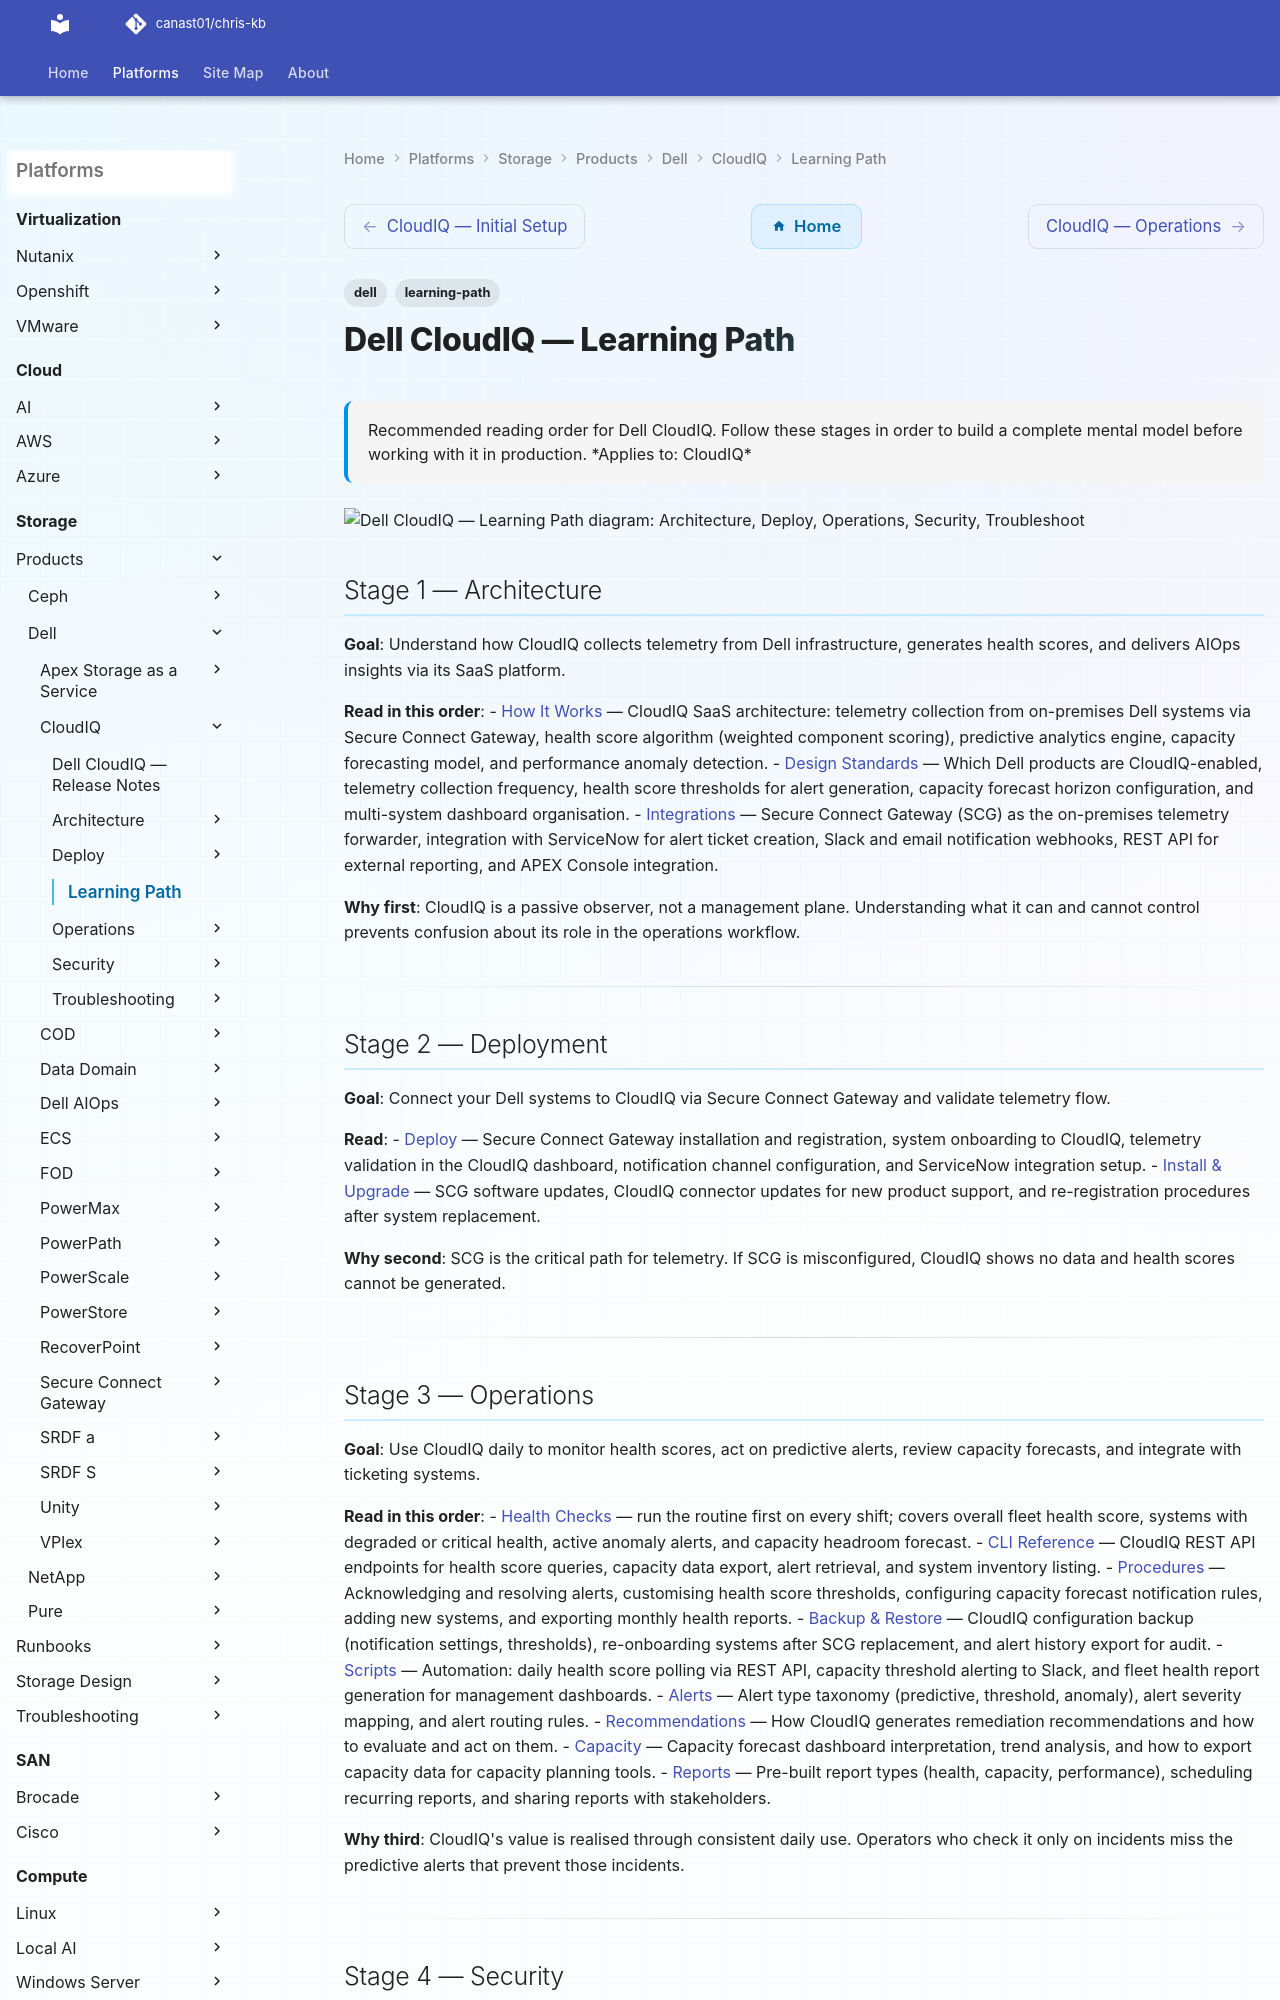

repository: canast01/chris-kb · page: storage/products/dell/cloudiq/learning-path/index.html · generator: mkdocs

---
tags:
  - dell
  - learning-path
description: "Recommended reading order for Dell CloudIQ. Follow these stages in order to build a complete mental model before working with it in production."
---
# Dell CloudIQ — Learning Path

<div class="kb-summary">
Recommended reading order for Dell CloudIQ. Follow these stages in order to build a complete mental model before working with it in production.

*Applies to: CloudIQ*
</div>

```d2
direction: right

S1: "Architecture" {shape: rectangle}
S2: "Deploy" {shape: rectangle}
S3: "Operations" {shape: rectangle}
S4: "Security" {shape: rectangle}
S5: "Troubleshoot" {shape: rectangle}

S1 -> S2
S2 -> S3
S3 -> S4
S4 -> S5
```

## Stage 1 — Architecture
**Goal**: Understand how CloudIQ collects telemetry from Dell infrastructure, generates health scores, and delivers AIOps insights via its SaaS platform.

**Read in this order**:
- [How It Works](../architecture/how-it-works/) — CloudIQ SaaS architecture: telemetry collection from on-premises Dell systems via Secure Connect Gateway, health score algorithm (weighted component scoring), predictive analytics engine, capacity forecasting model, and performance anomaly detection.
- [Design Standards](../architecture/design-standards/) — Which Dell products are CloudIQ-enabled, telemetry collection frequency, health score thresholds for alert generation, capacity forecast horizon configuration, and multi-system dashboard organisation.
- [Integrations](../architecture/integrations/) — Secure Connect Gateway (SCG) as the on-premises telemetry forwarder, integration with ServiceNow for alert ticket creation, Slack and email notification webhooks, REST API for external reporting, and APEX Console integration.

**Why first**: CloudIQ is a passive observer, not a management plane. Understanding what it can and cannot control prevents confusion about its role in the operations workflow.

---

## Stage 2 — Deployment
**Goal**: Connect your Dell systems to CloudIQ via Secure Connect Gateway and validate telemetry flow.

**Read**:
- [Deploy](../deploy/) — Secure Connect Gateway installation and registration, system onboarding to CloudIQ, telemetry validation in the CloudIQ dashboard, notification channel configuration, and ServiceNow integration setup.
- [Install & Upgrade](../operations/install-upgrade/) — SCG software updates, CloudIQ connector updates for new product support, and re-registration procedures after system replacement.

**Why second**: SCG is the critical path for telemetry. If SCG is misconfigured, CloudIQ shows no data and health scores cannot be generated.

---
